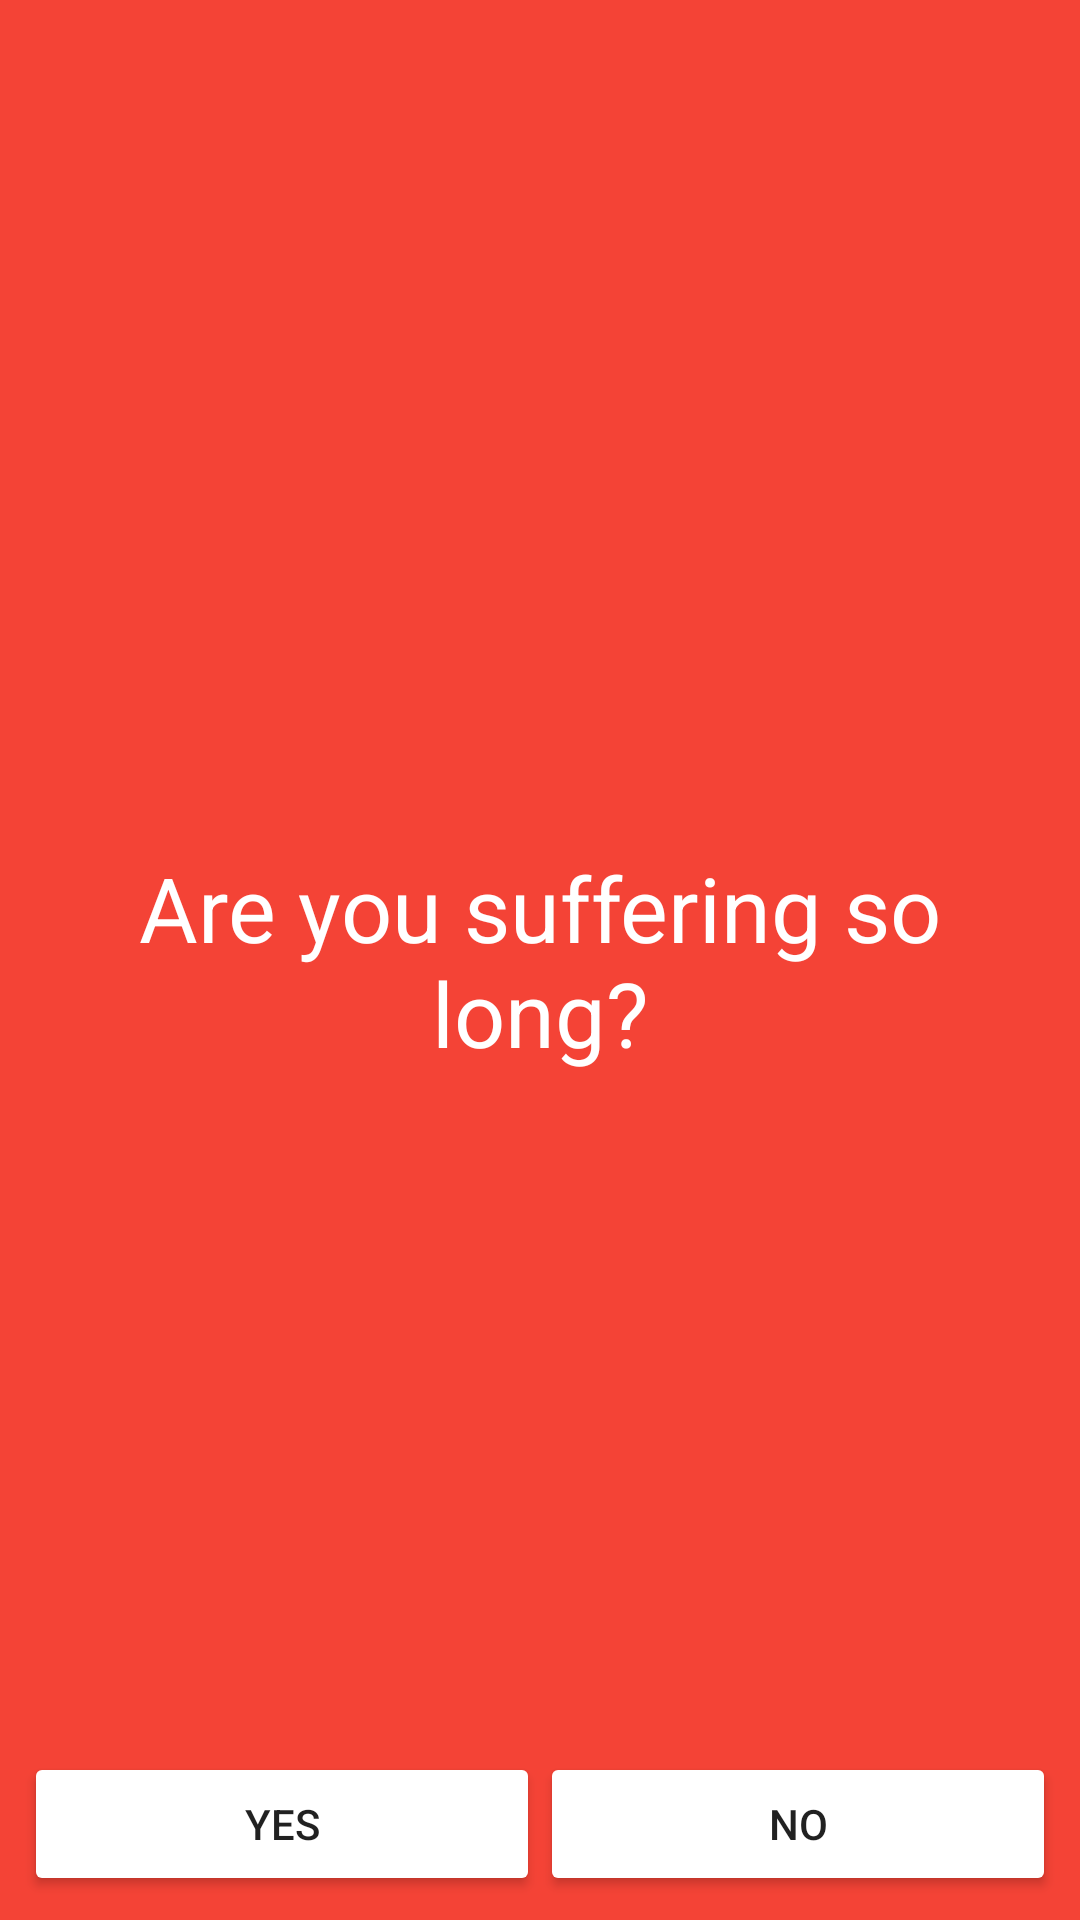

The Android layout XML behind this screen, and the referenced resources:
<!-- AndroidManifest.xml: activity theme AppTheme.NoActionBar -->
<!-- res/layout/activity_question.xml -->
<?xml version="1.0" encoding="utf-8"?>
<RelativeLayout xmlns:android="http://schemas.android.com/apk/res/android"
    xmlns:app="http://schemas.android.com/apk/res-auto"
    xmlns:tools="http://schemas.android.com/tools"
    android:layout_width="match_parent"
    android:layout_height="match_parent"
    android:background="@color/colorAccent"
    android:padding="8dp"
    tools:context="saravana.com.medicare.QuestionActivity">

    <LinearLayout
        android:layout_width="match_parent"
        android:layout_height="wrap_content"
        android:layout_alignParentBottom="true"
        android:layout_alignParentStart="true"
        android:orientation="horizontal">

        <Button
            android:id="@+id/yes"
            style="@style/Widget.AppCompat.Button"
            android:layout_width="wrap_content"
            android:layout_height="wrap_content"
            android:layout_weight="1"
            android:backgroundTint="@color/colorPrimary"
            android:text="Yes" />

        <Button
            android:id="@+id/no"
            android:layout_width="wrap_content"
            android:layout_height="wrap_content"
            android:layout_weight="1"
            android:backgroundTint="@android:color/white"
            android:text="No" />
    </LinearLayout>

    <TextView
        android:id="@+id/ques"
        android:layout_width="wrap_content"
        android:layout_height="wrap_content"
        android:layout_centerHorizontal="true"
        android:layout_centerVertical="true"
        android:text="Are you suffering so long?"
        android:textAlignment="center"
        android:textColor="@color/colorPrimary"
        android:textSize="30sp" />
</RelativeLayout>
<!-- resources referenced by this layout -->
<resources>
  <color name="colorAccent">#f44336</color>
  <color name="colorPrimary">#FFFFFF</color>
  <style name="AppTheme.NoActionBar">
          <item name="windowActionBar">false</item>
          <item name="windowNoTitle">true</item>
      </style>
</resources>
